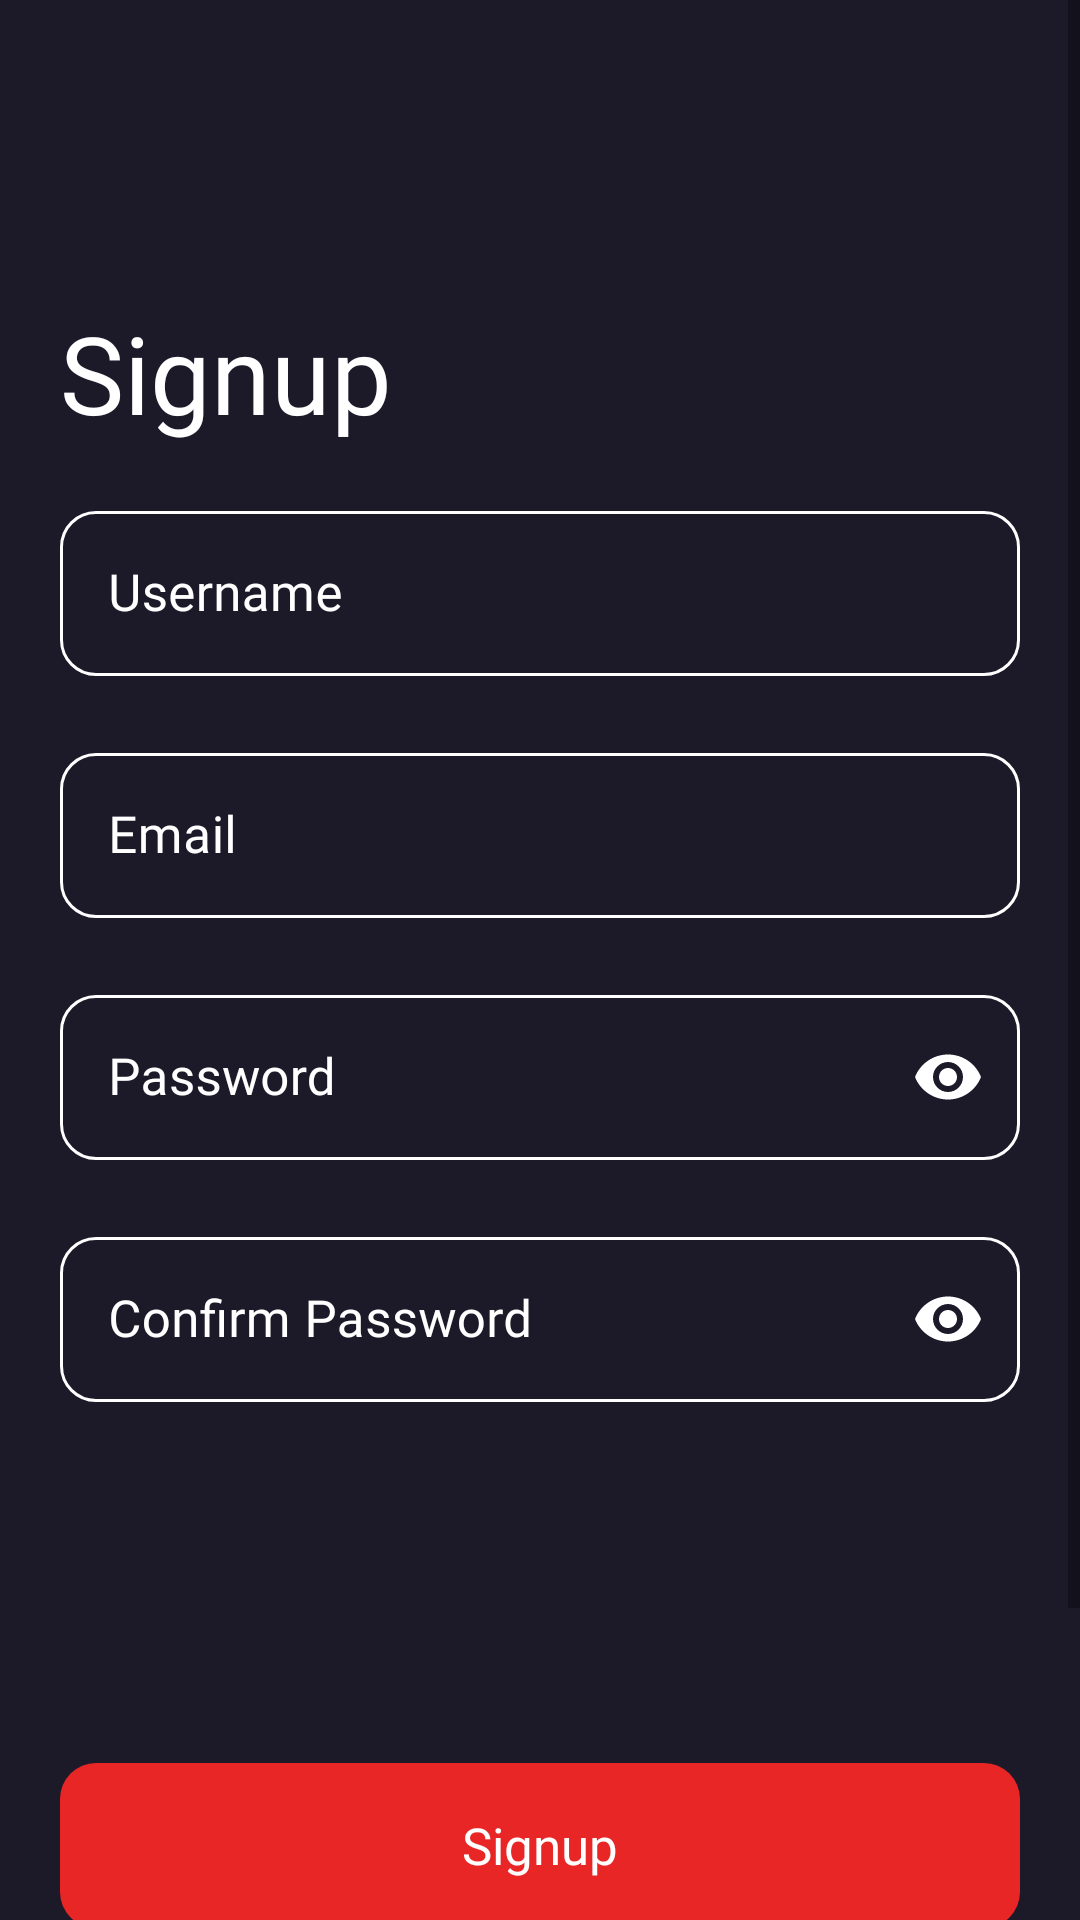

This screen was rendered from an Android layout file. Write that file and the resources it references.
<!-- AndroidManifest.xml: application theme CriticineSplash -->
<!-- res/layout/activity_sign_up.xml -->
<?xml version="1.0" encoding="utf-8"?>
<ScrollView xmlns:android="http://schemas.android.com/apk/res/android"
    android:layout_width="match_parent"
    android:layout_height="match_parent"
    android:background="#1C1A29">

    <LinearLayout xmlns:app="http://schemas.android.com/apk/res-auto"
        xmlns:tools="http://schemas.android.com/tools"
        android:id="@+id/main"
        android:layout_width="match_parent"
        android:layout_height="wrap_content"
        android:orientation="vertical"
        tools:context=".activities.signUp.SignUpActivity">

        <TextView
            android:id="@+id/signUpTV"
            android:layout_width="wrap_content"
            android:layout_height="50dp"
            android:layout_marginStart="@dimen/app_side_margin"
            android:layout_marginTop="100dp"
            android:fontFamily="@font/open_sans_regular"
            android:text="Signup"
            android:textColor="@color/white"
            android:textSize="36sp" />

        <com.google.android.material.textfield.TextInputLayout
            android:id="@+id/signUpUsernameLayout"
            style="@style/MyEditField"
            android:layout_marginTop="15dp">

            <com.google.android.material.textfield.TextInputEditText
                android:id="@+id/signUpUsernameET"
                android:layout_width="match_parent"
                android:layout_height="55dp"
                android:fontFamily="@font/open_sans_regular"
                android:hint="Username"
                android:imeOptions="actionNext"
                android:inputType="text"
                android:textColor="@color/white"
                android:textSize="17sp" />

        </com.google.android.material.textfield.TextInputLayout>

        <com.google.android.material.textfield.TextInputLayout
            android:id="@+id/signUpEmailLayout"
            style="@style/MyEditField">

            <com.google.android.material.textfield.TextInputEditText
                android:id="@+id/signUpEmailET"
                android:layout_width="match_parent"
                android:layout_height="55dp"
                android:fontFamily="@font/open_sans_regular"
                android:hint="Email"
                android:imeOptions="actionNext"
                android:inputType="textEmailAddress"
                android:textColor="@color/white"
                android:textSize="17dp" />

        </com.google.android.material.textfield.TextInputLayout>

        <com.google.android.material.textfield.TextInputLayout
            android:id="@+id/signUpPasswordLayout"
            style="@style/MyEditField"
            app:endIconMode="password_toggle"
            app:endIconTint="@color/white">

            <com.google.android.material.textfield.TextInputEditText
                android:id="@+id/signUpPasswordET"
                android:layout_width="match_parent"
                android:layout_height="55dp"
                android:fontFamily="@font/open_sans_regular"
                android:hint="Password"
                android:imeOptions="actionNext"
                android:inputType="textPassword"
                android:textColor="@color/white"
                android:textSize="17dp" />

        </com.google.android.material.textfield.TextInputLayout>

        <com.google.android.material.textfield.TextInputLayout
            android:id="@+id/signUpConfirmPasswordLayout"
            style="@style/MyEditField"
            app:endIconMode="password_toggle"
            app:endIconTint="@color/white">

            <com.google.android.material.textfield.TextInputEditText
                android:id="@+id/signUpConfirmPasswordET"
                android:layout_width="match_parent"
                android:layout_height="55dp"
                android:fontFamily="@font/open_sans_regular"
                android:hint="Confirm Password"
                android:imeOptions="actionDone"
                android:inputType="textPassword"
                android:textColor="@color/white"
                android:textSize="17dp" />

        </com.google.android.material.textfield.TextInputLayout>

        <TextView
            android:id="@+id/signUpBtn"
            style="@style/MyCustomButton"
            android:layout_width="match_parent"
            android:layout_height="55dp"
            android:layout_marginTop="100dp"
            android:text="Signup" />

        <LinearLayout
            android:layout_width="match_parent"
            android:layout_height="wrap_content"
            android:layout_marginTop="30dp"
            android:orientation="horizontal">

            <View
                android:id="@+id/divider1"
                android:layout_width="0dp"
                android:layout_height="1dp"
                android:layout_gravity="center"
                android:layout_marginStart="@dimen/app_side_margin"
                android:layout_weight="1"
                android:background="@color/iconColor" />

            <TextView
                android:id="@+id/orTV"
                android:layout_width="wrap_content"
                android:layout_height="wrap_content"
                android:layout_marginHorizontal="20dp"
                android:fontFamily="@font/open_sans_regular"
                android:gravity="center"
                android:text="Or"
                android:textColor="@color/iconColor"
                android:textSize="16sp" />

            <View
                android:id="@+id/divider2"
                android:layout_width="0dp"
                android:layout_height="1dp"
                android:layout_gravity="center"
                android:layout_marginEnd="@dimen/app_side_margin"
                android:layout_weight="1"
                android:background="@color/iconColor" />

        </LinearLayout>

        <LinearLayout
            android:id="@+id/authenticationsLinearLayout"
            android:layout_width="wrap_content"
            android:layout_height="wrap_content"
            android:layout_gravity="center"
            android:layout_marginTop="30dp"
            android:orientation="horizontal">

            <ImageView
                android:id="@+id/googleIcon"
                android:layout_width="40dp"
                android:layout_height="40dp"
                android:src="@drawable/ic_google" />

        </LinearLayout>

    </LinearLayout>

</ScrollView>
<!-- resources referenced by this layout -->
<resources>
  <color name="iconColor">#8C8B97</color>
  <color name="white">#FFFFFFFF</color>
  <dimen name="app_side_margin">20dp</dimen>
  <!-- drawable ic_google: vector/xml drawable (drawable, 2861 chars, omitted) -->
  <style name="MyCustomButton" parent="Widget.MaterialComponents.TextView">
          <item name="android:gravity">center</item>
          <item name="android:background">@drawable/selected_button_background_color</item>
          <item name="fontFamily">@font/open_sans_regular</item>
          <item name="android:textColor">@color/white</item>
          <item name="android:layout_marginStart">@dimen/app_side_margin</item>
          <item name="android:layout_marginEnd">@dimen/app_side_margin</item>
          <item name="android:textSize">17sp</item>
          <item name="android:textAlignment">center</item>
      </style>
  <style name="MyEditField" parent="Widget.MaterialComponents.TextInputLayout.OutlinedBox">
          <item name="android:layout_width">match_parent</item>
          <item name="android:layout_height">wrap_content</item>
          <item name="errorEnabled">true</item>
          <item name="helperTextTextColor">@color/bottomNavBarSelected</item>
          <item name="android:layout_marginStart">@dimen/app_side_margin</item>
          <item name="android:layout_marginEnd">@dimen/app_side_margin</item>
          <item name="boxCornerRadiusBottomEnd">12dp</item>
          <item name="boxCornerRadiusBottomStart">12dp</item>
          <item name="boxCornerRadiusTopStart">12dp</item>
          <item name="boxCornerRadiusTopEnd">12dp</item>
          <item name="android:textColorHint">@color/white</item>
          <item name="boxStrokeColor">@color/white</item>
          <item name="cursorColor">@color/white</item>
          <item name="hintTextColor">@color/white</item>
      </style>
  <style name="CriticineSplash" parent="Theme.MaterialComponents.Light.NoActionBar">
          <item name="android:windowBackground">
              @drawable/splash_image
          </item>
          <item name="android:statusBarColor">#1C1A29</item>
      </style>
  <!-- drawable selected_button_background_color (drawable) -->
  <?xml version="1.0" encoding="utf-8"?>
  <shape xmlns:android="http://schemas.android.com/apk/res/android"
      android:shape="rectangle">
      <corners android:radius="12dp" />
      <solid android:color="@color/bottomNavBarSelected" />
  </shape>
  <color name="bottomNavBarSelected">#E82626</color>
  <!-- drawable splash_image (drawable) -->
  <?xml version="1.0" encoding="utf-8"?>
  <layer-list xmlns:android="http://schemas.android.com/apk/res/android">
  
      <item android:drawable="@drawable/splash_background_image" />
  
      <item android:drawable="@color/splashBackground" />
  
      <item
          android:width="200dp"
          android:height="200dp"
          android:drawable="@drawable/ic_app_logo"
          android:gravity="center" />
  
  </layer-list>
  <!-- drawable splash_background_image: jpeg bitmap (drawable, 360729 bytes) -->
  <color name="splashBackground">#D9171424</color>
  <!-- drawable ic_app_logo: vector/xml drawable (drawable, 5030 chars, omitted) -->
</resources>
